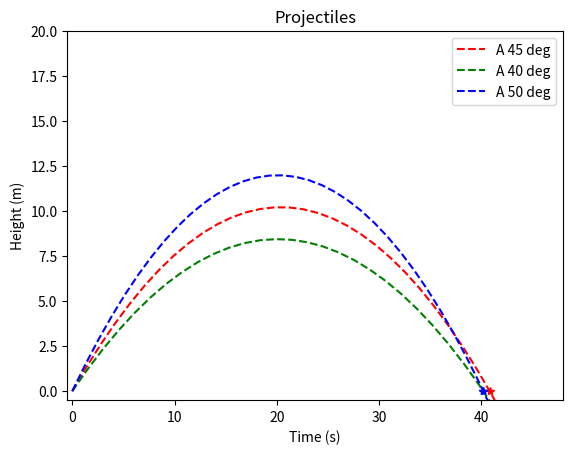
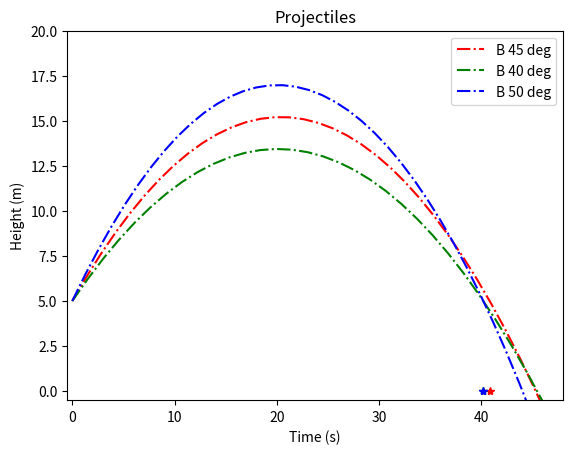

Python code for these plots, in order:
import matplotlib.pyplot as plt
import numpy as np


x0, y0 = 0, 0
v0 = 20 #m/s
g = 9.8 #m/s^2
deg = 0




def Xpos(t, theta0):
    deg = np.deg2rad(theta0)
    return x0 + v0*t*np.cos(deg)

def Ypos(t,theta0):
    deg = np.deg2rad(theta0)
    return y0 + v0*t*np.sin(deg)-1/2*(g)*(t**2)

def Range(theta0):
    deg = np.deg2rad(theta0)
    return (v0**2)/g *(np.sin(2*deg))

plt.figure("A")

theta0 = 45
t = np.arange(0, Range(theta0), .1)

plt.plot(Xpos(t, theta0), Ypos(t, theta0),
         linestyle = "--",
         color="red",
         label = "A 45 deg"
)
plt.plot([Range(theta0)],[0],
         marker = '*',
         color = "red"
)

theta0 = 40
t = np.arange(0, Range(theta0),.1)
plt.plot(Xpos(t,theta0), Ypos(t,theta0),
         linestyle = "--",
         color="green",
         label = "A 40 deg"
)
plt.plot([Range(theta0)],[0],
         marker = '*',
         color = "green"
)

theta0 = 50
t = np.arange(0, Range(theta0),.1)
plt.plot(Xpos(t,theta0), Ypos(t,theta0),
         linestyle = "--",
         color="blue",
         label = "A 50 deg"
)

plt.plot([Range(theta0)],[0],
         marker = '*',
         color = "blue"
)



plt.title("Projectiles")
plt.xlabel("Time (s)")
plt.ylabel("Height (m)")
plt.xlim(-.5, 48)
plt.ylim(-.5, 20)
plt.legend()
plt.savefig("RobertoRamil_hw02-p2_figA.pdf")
plt.show()

plt.figure("B")
y0 = 5 #Chaning initial height of proj

theta0 = 45
t = np.arange(0, Range(theta0),.1)
plt.plot(Xpos(t,theta0),Ypos(t,theta0),
         linestyle = "-.",
         color = "red",
         label = 'B 45 deg'
)
plt.plot([Range(theta0)],[0],
         marker = '*',
         color = "red"
)


theta0 = 40
t = np.arange(0, Range(theta0),.1)
plt.plot(Xpos(t,theta0),Ypos(t,theta0),
         linestyle = "-.",
         color = "green",
         label = 'B 40 deg'
)
plt.plot([Range(theta0)],[0],
         marker = '*',
         color = "green"
)

theta0 = 50
t = np.arange(0, Range(theta0),.1)
plt.plot(Xpos(t,theta0),Ypos(t,theta0),
         linestyle = "-.",
         color = "blue",
         label = 'B 50 deg'
)
plt.plot([Range(theta0)],[0],
         marker = '*',
         color = "blue"
)

plt.title("Projectiles")
plt.xlabel("Time (s)")
plt.ylabel("Height (m)")
plt.xlim(-.5, 48)
plt.ylim(-.5, 20)

plt.legend()

plt.savefig("RobertoRamil_hw02-p2_figB.pdf")
plt.show()

print("It changes since the inital height will change the angle of the projectile")
print("since the second equation involves yoru initla height it addes a number that")
print("is then taken into effect chaning how far the projectile can go")